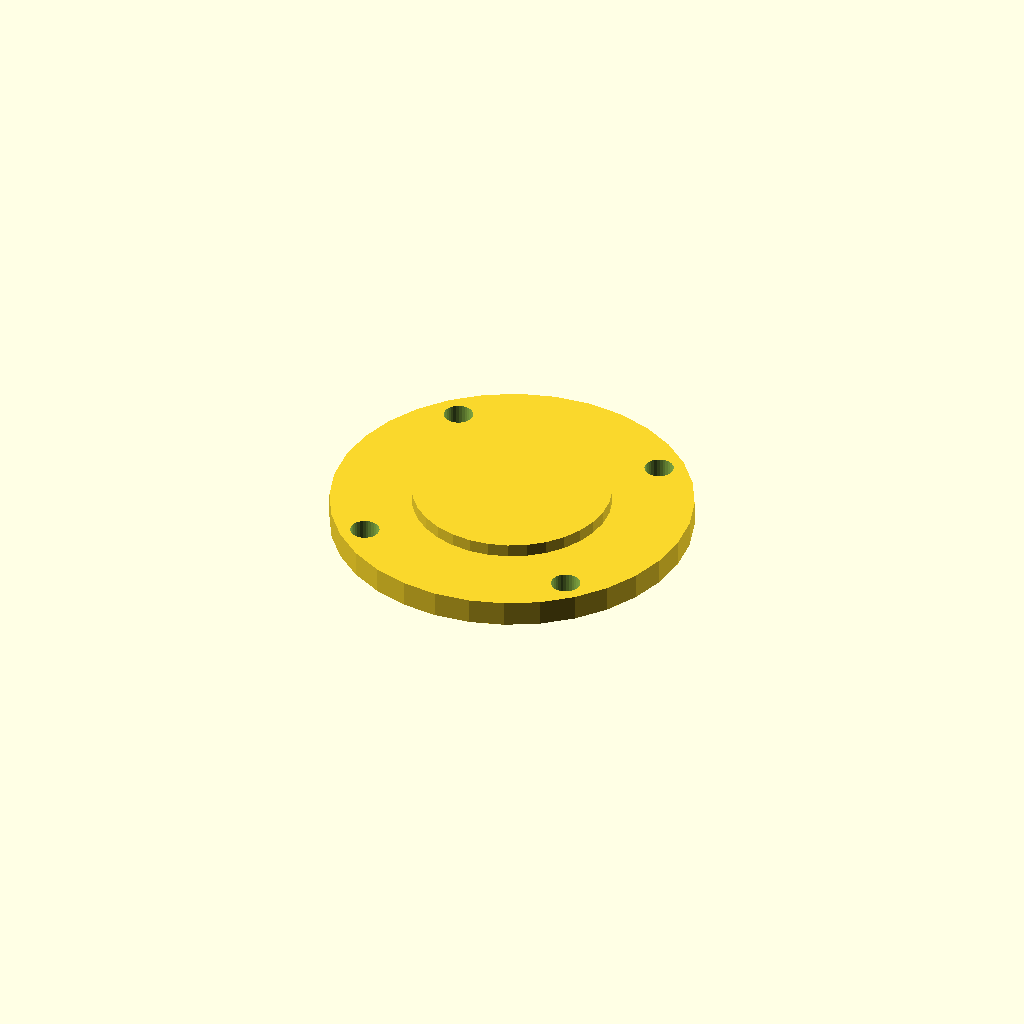
Cell 1 — every parameter at its default value.
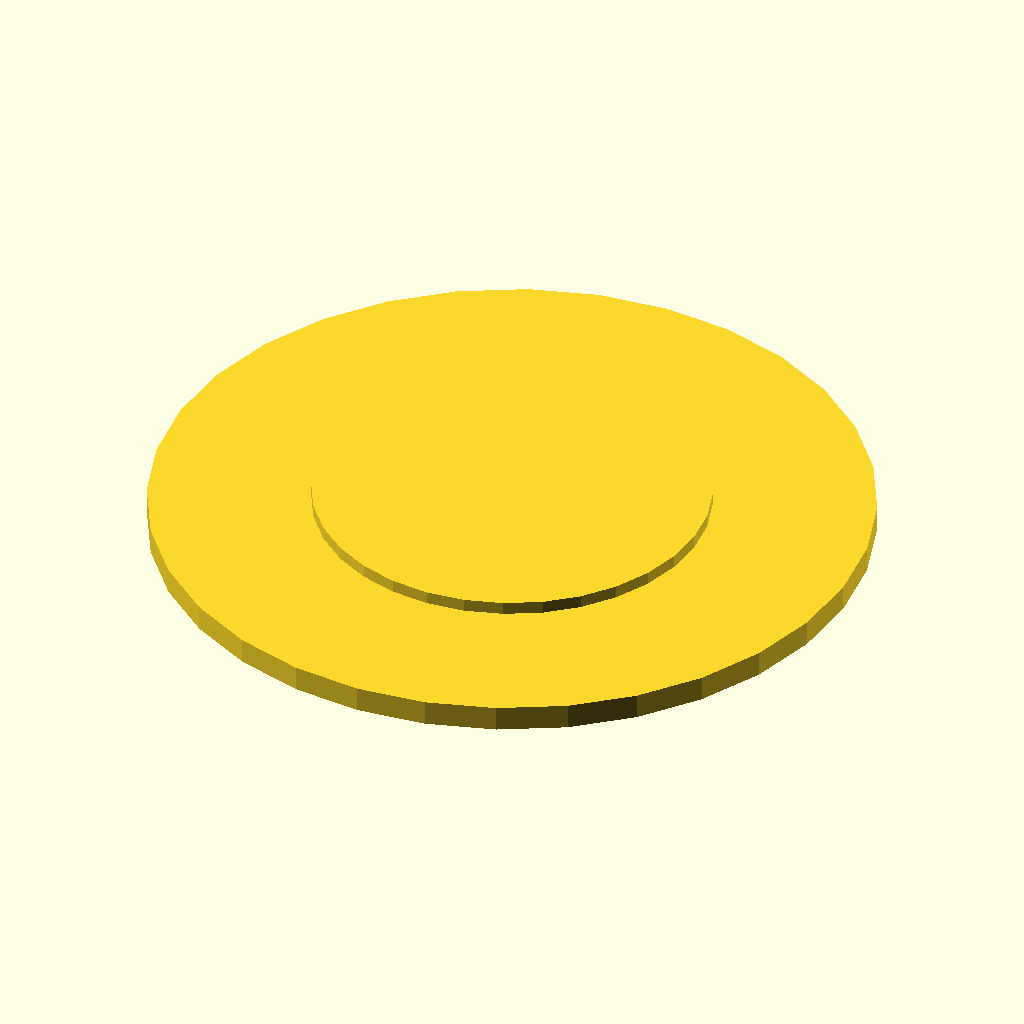
Cell 2: the same model with plate_d = 112.
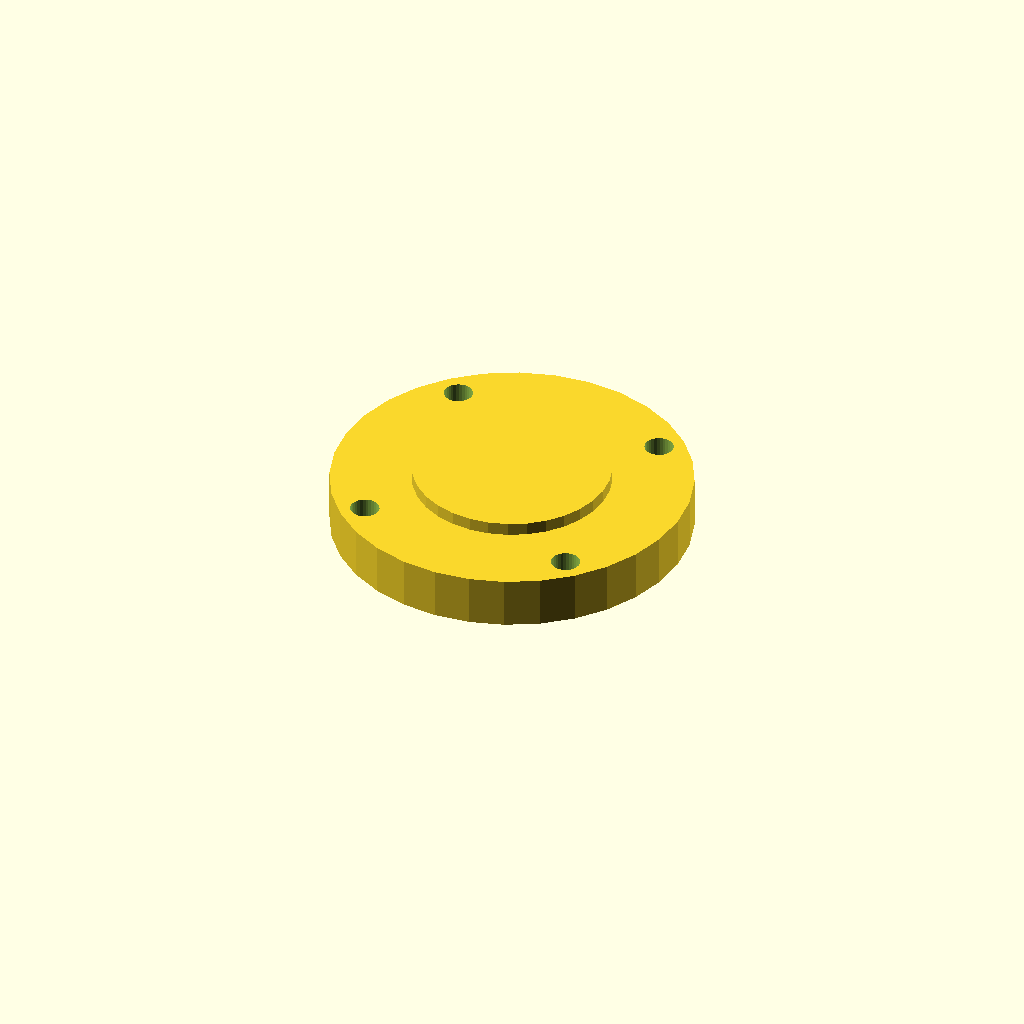
Cell 3: the same model with plate_t = 8.
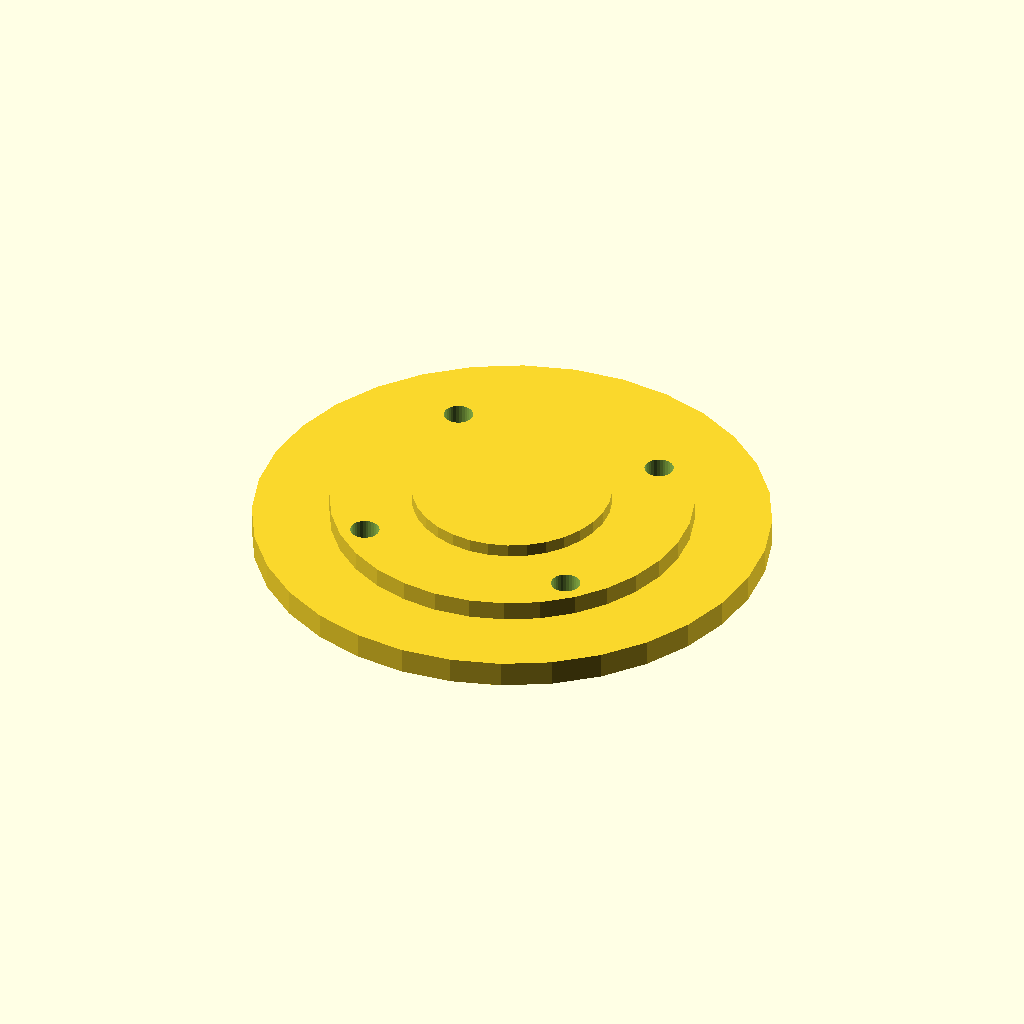
Cell 4 — boss_d set to 79.8, the other parameters unchanged.
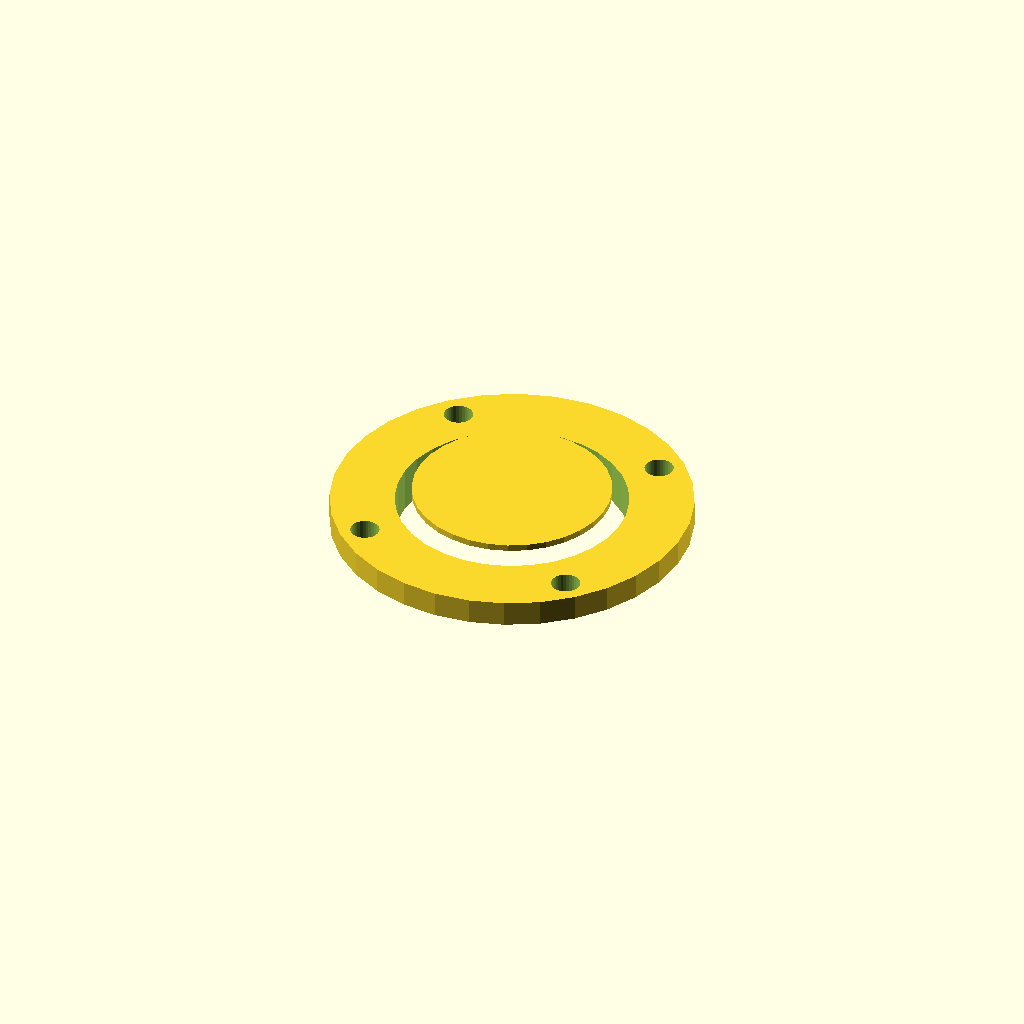
Cell 5: shaft_d = 36 (everything else at default).
All cells are drawn from one camera (rotation 55°, 0°, 25°, orthographic, colour scheme Cornfield), so only the parameter changes between them.
The OpenSCAD source (optional_data/data/gen2/caps/part_0062.scad):
$fn = 32;

// ----------------------------------------------------------------------
// Retaining cap: 6203 cover, 56 mm, spigot 39.9 mm
// ----------------------------------------------------------------------

// --- parameters (mm) ---
plate_d = 56;             // cover diameter
plate_t = 4;              // cover thickness
boss_d = 39.9;            // spigot that enters the housing
boss_h = 3;               // spigot height
shaft_d = 18;             // shaft opening
bolt_d = 4.5;             // bolt clearance
bolt_r = 23.98;           // bolt circle radius
dome_h = 2;               // raised centre

module cover() {
  cylinder(h = plate_t, d = plate_d);
}

module spigot() {
  /* sunk 1 mm into the cover; the spigot sets the overall height */
  translate([0, 0, -boss_h]) cylinder(h = boss_h + 1, d = boss_d);
}

module dome() {
  translate([0, 0, plate_t - 1]) cylinder(h = dome_h + 1, d = plate_d * 0.55);
}

difference() {
  union() {
    cover();
    spigot();
    dome();
  }
  for (i = [0 : 3]) rotate([0, 0, 45 + i * 90]) translate([bolt_r, 0, -boss_h - 1])
    cylinder(h = boss_h + plate_t + 2, d = bolt_d);
  translate([0, 0, -boss_h - 1]) cylinder(h = boss_h + plate_t + 2, d = shaft_d);
}
Customizer parameters (derived from the source; name, type, default, range or options):
plate_d: number, default 56
plate_t: number, default 4
boss_d: number, default 39.9
boss_h: number, default 3
shaft_d: number, default 18
bolt_d: number, default 4.5
bolt_r: number, default 23.98
dome_h: number, default 2
